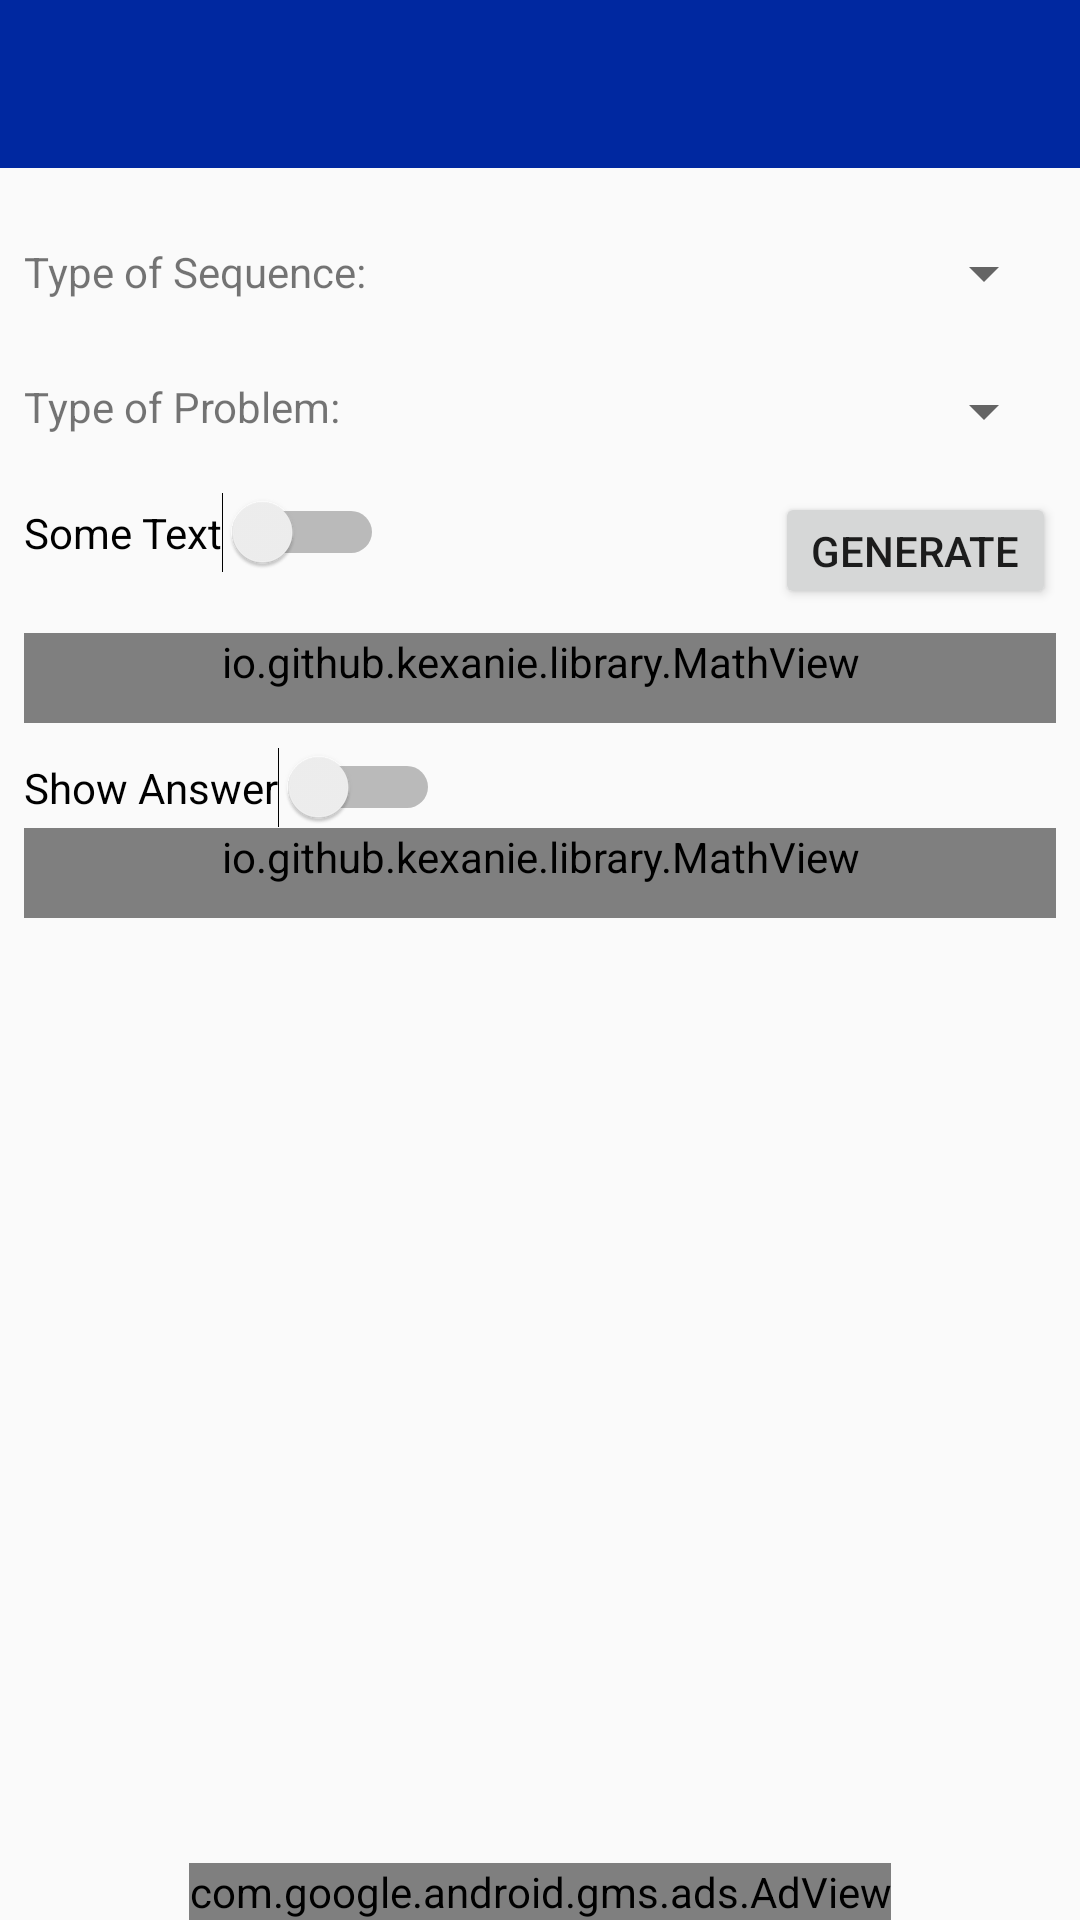

Here is an Android app screen rendered from its layout file. Give the layout XML and the strings, colors and styles it references.
<!-- AndroidManifest.xml: application theme AppTheme -->
<!-- res/layout/equation_view.xml -->
<?xml version="1.0" encoding="utf-8"?>
<android.support.constraint.ConstraintLayout xmlns:android="http://schemas.android.com/apk/res/android"
    xmlns:app="http://schemas.android.com/apk/res-auto"
    xmlns:tools="http://schemas.android.com/tools"
    xmlns:ads="http://schemas.android.com/apk/res-auto"
    android:layout_width="match_parent"
    android:layout_height="match_parent">

    <android.support.v7.widget.Toolbar
        android:id="@+id/toolbar"
        android:layout_width="match_parent"
        android:layout_height="wrap_content"
        android:layout_alignParentTop="true"
        android:layout_marginTop="0dp"
        android:background="@color/toolbarColor"
        app:layout_constraintEnd_toEndOf="parent"
        app:layout_constraintHorizontal_bias="1.0"
        app:layout_constraintStart_toStartOf="parent"
        app:layout_constraintTop_toTopOf="parent"
        app:layout_constraintVertical_bias="0.0"
        app:theme="@style/ThemeOverlay.AppCompat.Dark.ActionBar" />

    <ScrollView
        android:id="@+id/scrollView"
        android:layout_width="match_parent"
        android:layout_height="wrap_content"
        app:layout_constraintTop_toBottomOf="@+id/toolbar">
        
        <android.support.constraint.ConstraintLayout
            android:layout_width="fill_parent"
            android:layout_height="fill_parent"

            tools:context=".Controller.MainViewController">

            <TextView
                android:id="@+id/problemTypeLabel"
                android:layout_width="wrap_content"
                android:layout_height="wrap_content"
                android:layout_marginBottom="8dp"
                android:layout_marginLeft="8dp"
                android:layout_marginStart="8dp"
                android:layout_marginTop="8dp"
                android:text="@string/problem_type"
                app:layout_constraintBottom_toBottomOf="@+id/equationType"
                app:layout_constraintStart_toStartOf="parent"
                app:layout_constraintTop_toTopOf="@+id/equationType"
                app:layout_constraintVertical_bias="0.0" />

            <Spinner
                android:id="@+id/equationType"
                android:layout_width="230dp"
                android:layout_height="38dp"
                android:layout_marginLeft="8dp"
                android:layout_marginStart="8dp"
                android:layout_marginTop="8dp"
                app:layout_constraintEnd_toEndOf="@+id/secondarySpinner"
                app:layout_constraintHorizontal_bias="1.0"
                app:layout_constraintStart_toStartOf="@+id/secondarySpinner"
                app:layout_constraintTop_toBottomOf="@+id/secondarySpinner" />

            <Switch
                android:id="@+id/switchButton"
                android:layout_width="wrap_content"
                android:layout_height="wrap_content"
                android:layout_marginTop="8dp"
                android:text="Some Text"
                app:layout_constraintStart_toStartOf="@+id/showAnswer"
                app:layout_constraintTop_toBottomOf="@+id/equationType" />

            <Button
                android:id="@+id/generateEquation"
                android:layout_width="wrap_content"
                android:layout_height="39dp"
                android:layout_marginEnd="8dp"
                android:layout_marginRight="8dp"
                android:layout_marginTop="8dp"
                android:text="@string/generate"
                app:layout_constraintEnd_toEndOf="parent"
                app:layout_constraintTop_toBottomOf="@+id/equationType" />


            <io.github.kexanie.library.MathView
                android:id="@+id/equationView"
                android:layout_width="0dp"
                android:layout_height="wrap_content"
                android:layout_marginEnd="8dp"
                android:layout_marginLeft="8dp"
                android:layout_marginRight="8dp"
                android:layout_marginStart="8dp"
                android:layout_marginTop="8dp"
                android:minHeight="30dp"
                android:text="Equation"
                app:engine="MathJax"
                app:layout_constraintEnd_toEndOf="parent"
                app:layout_constraintHorizontal_bias="0.0"
                app:layout_constraintStart_toStartOf="parent"
                app:layout_constraintTop_toBottomOf="@+id/generateEquation"></io.github.kexanie.library.MathView>


            <Switch
                android:id="@+id/showAnswer"
                android:layout_width="wrap_content"
                android:layout_height="wrap_content"
                android:layout_marginLeft="8dp"
                android:layout_marginStart="8dp"
                android:layout_marginTop="8dp"
                android:text="@string/answer"
                app:layout_constraintStart_toStartOf="parent"
                app:layout_constraintTop_toBottomOf="@+id/equationView" />

            <io.github.kexanie.library.MathView
                android:id="@+id/answerView"
                android:layout_width="0dp"
                android:layout_height="wrap_content"
                android:layout_alignParentBottom="true"
                android:layout_marginEnd="8dp"
                android:layout_marginLeft="8dp"
                android:layout_marginRight="8dp"
                android:layout_marginStart="8dp"
                android:minHeight="30dp"
                android:text="Answer"
                app:engine="MathJax"
                app:layout_constraintBottom_toBottomOf="parent"
                app:layout_constraintEnd_toEndOf="parent"
                app:layout_constraintStart_toStartOf="parent"
                app:layout_constraintTop_toBottomOf="@+id/showAnswer"
                app:layout_constraintVertical_bias="0.36"
                tools:visibility="invisible"></io.github.kexanie.library.MathView>


            <Spinner
                android:id="@+id/secondarySpinner"
                android:layout_width="230dp"
                android:layout_height="38dp"
                android:layout_marginEnd="8dp"
                android:layout_marginRight="8dp"
                android:layout_marginTop="16dp"
                app:layout_constraintEnd_toEndOf="parent"
                app:layout_constraintTop_toTopOf="parent" />

            <TextView
                android:id="@+id/secondarySpinnerLabel"
                android:layout_width="wrap_content"
                android:layout_height="wrap_content"
                android:layout_marginBottom="8dp"
                android:layout_marginLeft="8dp"
                android:layout_marginStart="8dp"
                android:layout_marginTop="8dp"
                android:text="Type of Sequence:"
                app:layout_constraintBottom_toBottomOf="@+id/secondarySpinner"
                app:layout_constraintStart_toStartOf="parent"
                app:layout_constraintTop_toTopOf="@+id/secondarySpinner"
                app:layout_constraintVertical_bias="0.333" />


        </android.support.constraint.ConstraintLayout>
    </ScrollView>


    <com.google.android.gms.ads.AdView
        android:id="@+id/adView2"
        android:layout_width="wrap_content"
        android:layout_height="wrap_content"
        android:layout_marginBottom="0dp"
        android:layout_marginTop="8dp"
        ads:adSize="BANNER"
        ads:adUnitId="ca-app-pub-3940256099942544/6300978111"
        app:layout_constraintBottom_toBottomOf="parent"
        app:layout_constraintEnd_toEndOf="parent"
        app:layout_constraintStart_toStartOf="parent"
        app:layout_constraintTop_toBottomOf="@+id/scrollView"
        app:layout_constraintVertical_bias="1.0" />
</android.support.constraint.ConstraintLayout>
<!-- resources referenced by this layout -->
<resources>
  <color name="toolbarColor">#0028a0</color>
  <string name="answer">Show Answer</string>
  <string name="generate">Generate</string>
  <string name="problem_type">Type of Problem:</string>
  <style name="AppTheme" parent="Theme.AppCompat.Light.DarkActionBar">
          
          <item name="colorPrimary">@color/toolbarColor</item>
          <item name="colorAccent">@color/toolbarColor</item>
      </style>
</resources>
